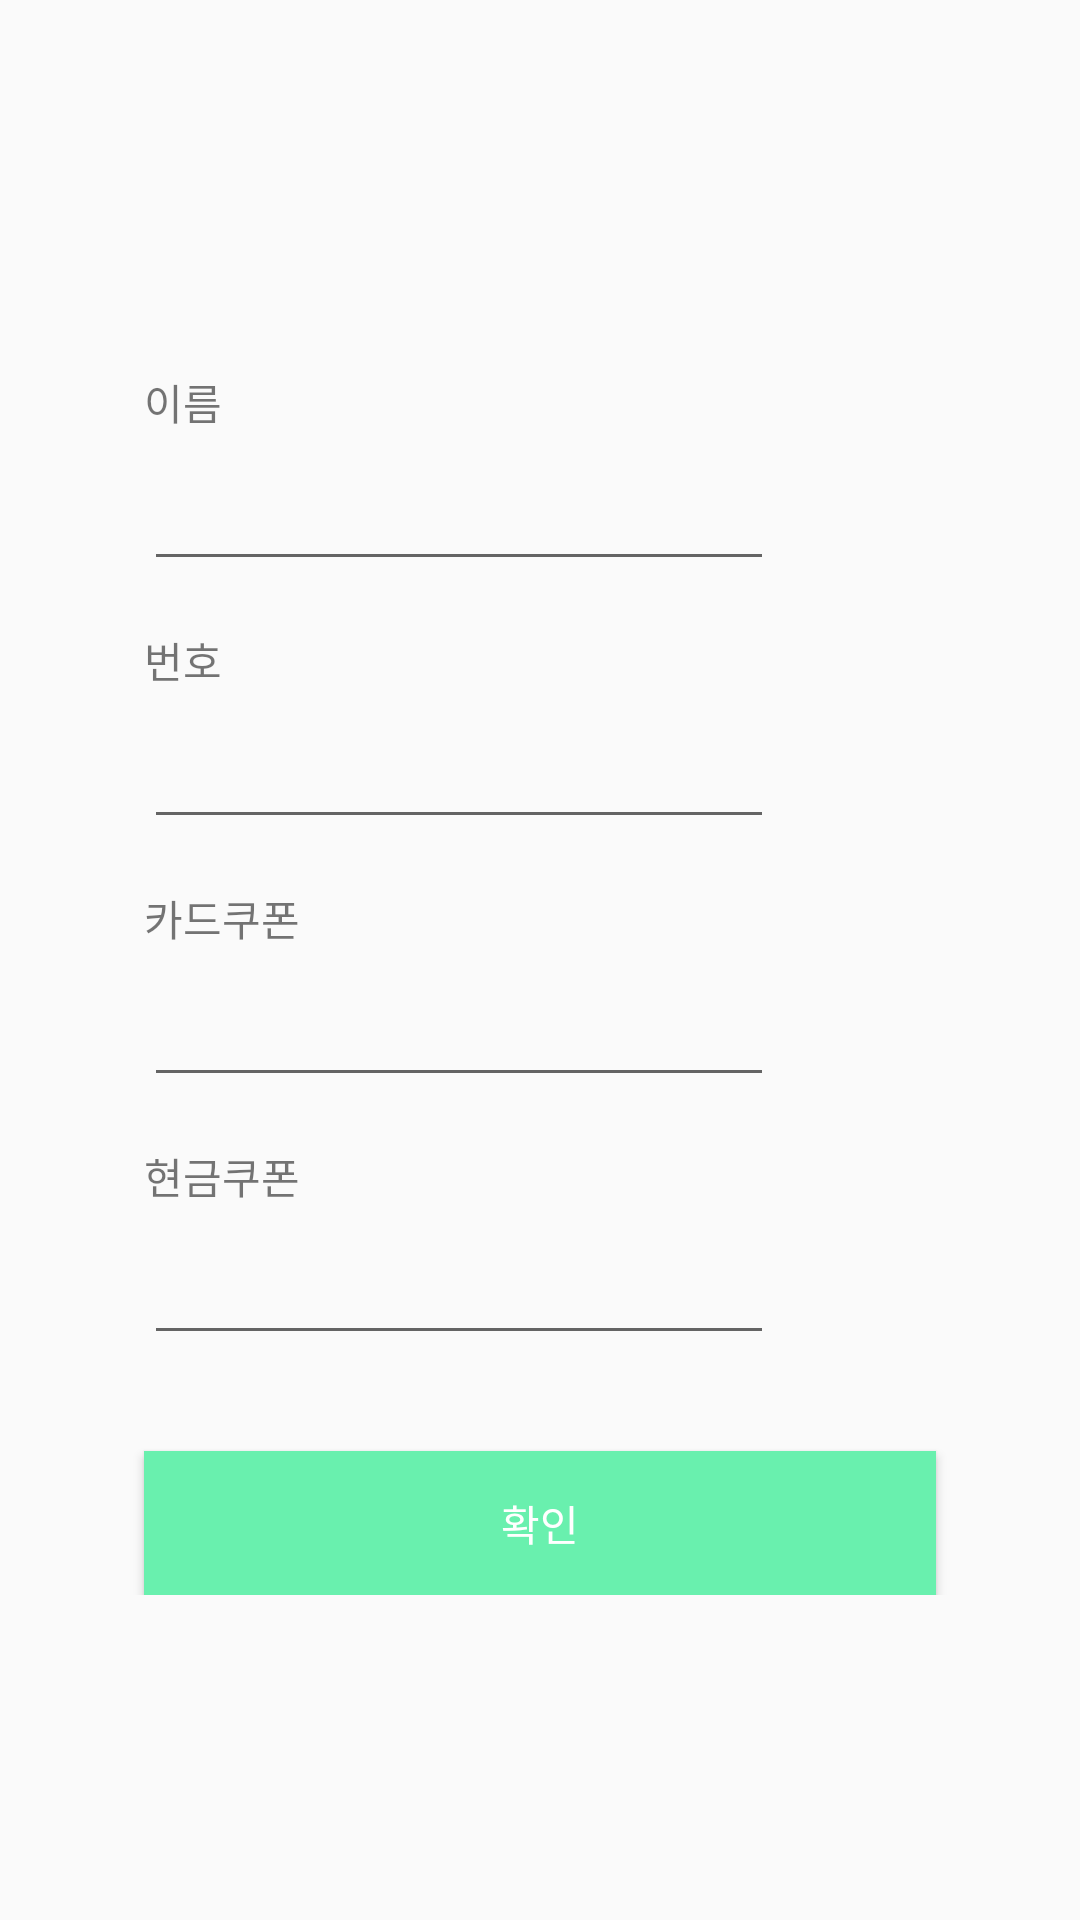

Layout XML and referenced resources for this Android screen:
<!-- AndroidManifest.xml: application theme Theme.AppCompat.Light.NoActionBar -->
<!-- res/layout/dialog_edit.xml -->
<?xml version="1.0" encoding="utf-8"?>
<androidx.constraintlayout.widget.ConstraintLayout xmlns:android="http://schemas.android.com/apk/res/android"
    xmlns:app="http://schemas.android.com/apk/res-auto"
    xmlns:tools="http://schemas.android.com/tools"
    android:layout_width="match_parent"
    android:layout_height="match_parent">

    <androidx.constraintlayout.widget.ConstraintLayout
        android:layout_width="match_parent"
        android:layout_height="wrap_content"
        android:layout_marginStart="32dp"
        android:layout_marginTop="32dp"
        android:layout_marginEnd="32dp"
        android:layout_marginBottom="32dp"
        app:layout_constraintBottom_toBottomOf="parent"
        app:layout_constraintEnd_toEndOf="parent"
        app:layout_constraintHorizontal_bias="1.0"
        app:layout_constraintStart_toStartOf="parent"
        app:layout_constraintTop_toTopOf="parent"
        app:layout_constraintVertical_bias="0.498">

        <TextView
            android:id="@+id/tv_des_name"
            android:layout_width="wrap_content"
            android:layout_height="wrap_content"
            android:layout_marginStart="16dp"
            android:layout_marginTop="16dp"
            android:text="이름"
            app:layout_constraintStart_toStartOf="parent"
            app:layout_constraintTop_toTopOf="parent" />

        <EditText
            android:id="@+id/et_name"
            android:layout_width="wrap_content"
            android:layout_height="wrap_content"
            android:layout_marginTop="8dp"
            android:ems="10"
            android:inputType="textPersonName"
            android:maxLines="1"
            android:singleLine="true"
            app:layout_constraintStart_toStartOf="@+id/tv_des_name"
            app:layout_constraintTop_toBottomOf="@+id/tv_des_name" />

        <TextView
            android:id="@+id/tv_des_number"
            android:layout_width="wrap_content"
            android:layout_height="wrap_content"
            android:layout_marginTop="16dp"
            android:text="번호"
            app:layout_constraintStart_toStartOf="@+id/et_name"
            app:layout_constraintTop_toBottomOf="@+id/et_name" />

        <EditText
            android:id="@+id/et_number"
            android:layout_width="wrap_content"
            android:layout_height="wrap_content"
            android:layout_marginTop="8dp"
            android:ems="10"
            android:inputType="number"
            android:digits="0123456789"
            android:maxLines="1"
            android:singleLine="true"
            app:layout_constraintStart_toStartOf="@+id/tv_des_number"
            app:layout_constraintTop_toBottomOf="@+id/tv_des_number" />

        <TextView
            android:id="@+id/tv_des_coupon1"
            android:layout_width="wrap_content"
            android:layout_height="wrap_content"
            android:layout_marginTop="16dp"
            android:text="현금쿠폰"
            app:layout_constraintStart_toStartOf="@+id/et_coupon2"
            app:layout_constraintTop_toBottomOf="@+id/et_coupon2" />

        <EditText
            android:id="@+id/et_coupon1"
            android:layout_width="wrap_content"
            android:layout_height="wrap_content"
            android:layout_marginTop="8dp"
            android:ems="10"
            android:inputType="number"
            android:digits="0123456789"
            android:maxLines="1"
            android:singleLine="true"
            app:layout_constraintStart_toStartOf="@+id/tv_des_coupon1"
            app:layout_constraintTop_toBottomOf="@+id/tv_des_coupon1" />

        <TextView
            android:id="@+id/tv_des_coupon2"
            android:layout_width="wrap_content"
            android:layout_height="wrap_content"
            android:layout_marginTop="16dp"
            android:text="카드쿠폰"
            app:layout_constraintStart_toStartOf="@+id/et_number"
            app:layout_constraintTop_toBottomOf="@+id/et_number" />

        <EditText
            android:id="@+id/et_coupon2"
            android:layout_width="wrap_content"
            android:layout_height="wrap_content"
            android:layout_marginTop="8dp"
            android:ems="10"
            android:inputType="number"
            android:digits="0123456789"
            android:maxLines="1"
            android:singleLine="true"
            app:layout_constraintStart_toStartOf="@+id/tv_des_coupon2"
            app:layout_constraintTop_toBottomOf="@+id/tv_des_coupon2" />

        <Button
            android:id="@+id/btn_ok"
            android:layout_width="0dp"
            android:layout_height="wrap_content"
            android:layout_marginStart="16dp"
            android:layout_marginTop="32dp"
            android:layout_marginEnd="16dp"
            android:background="#69F0AE"
            android:text="확인"
            android:textColor="#fff"
            app:layout_constraintEnd_toEndOf="parent"
            app:layout_constraintStart_toStartOf="parent"
            app:layout_constraintTop_toBottomOf="@+id/et_coupon1" />
    </androidx.constraintlayout.widget.ConstraintLayout>
</androidx.constraintlayout.widget.ConstraintLayout>
<!-- resources referenced by this layout -->
<resources>

</resources>
